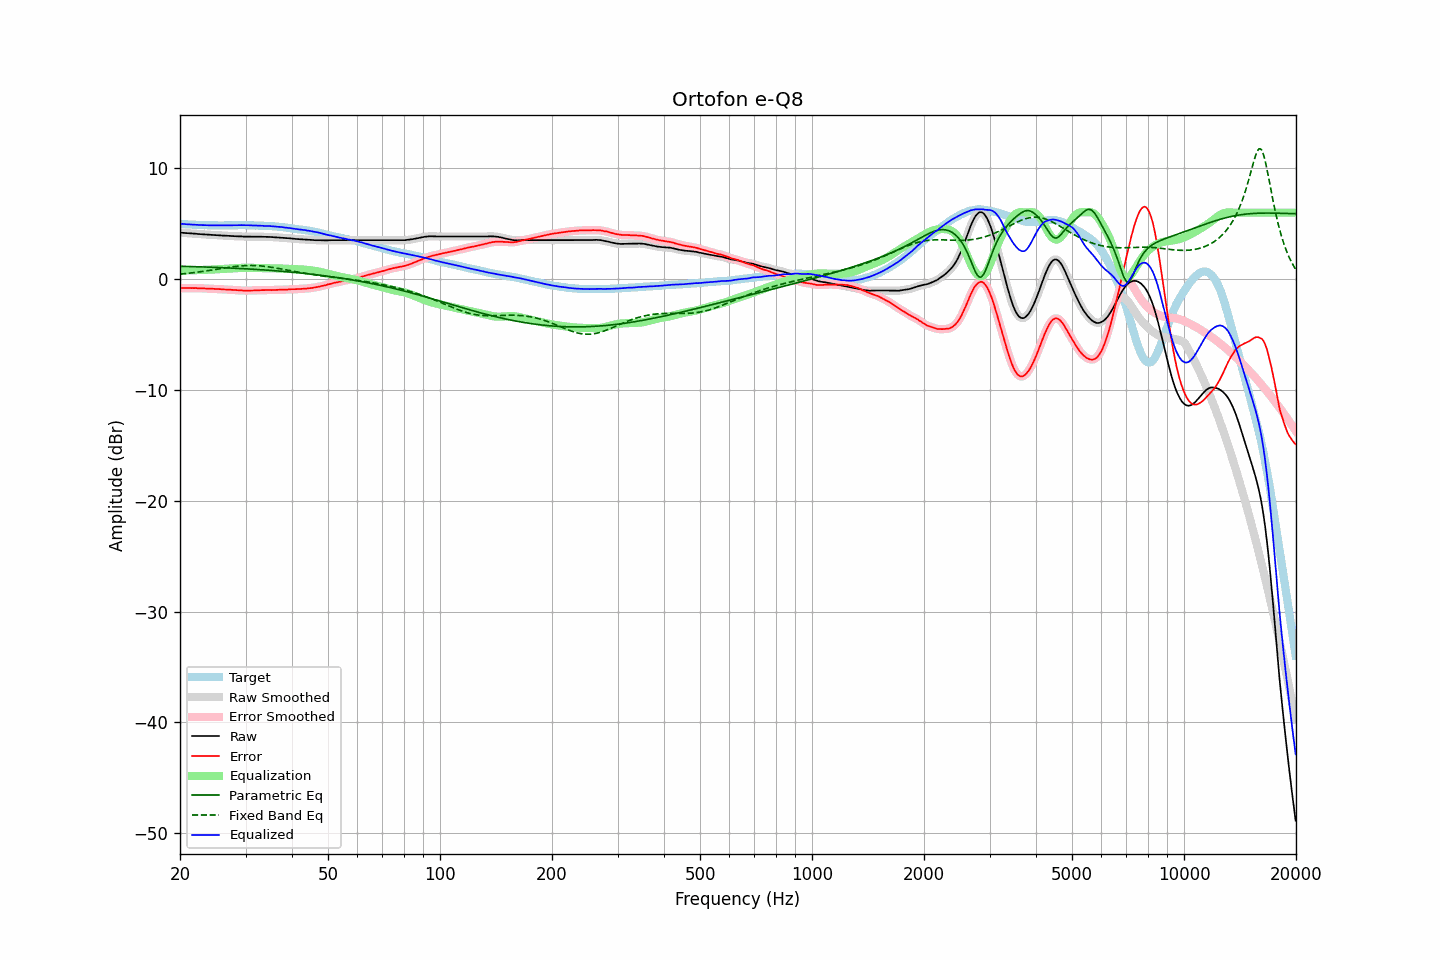

The data file committed next to this chart (first rows):
frequency, raw, error, smoothed, error_smoothed, equalization, parametric_eq, fixed_band_eq, equalized_raw, equalized_smoothed, target
20.00, 4.20, -0.80, 4.20, -0.81, 0.81, 1.17, 0.45, 5.00, 5.00, 5.00
20.20, 4.19, -0.80, 4.19, -0.80, 0.80, 1.16, 0.47, 4.99, 4.99, 4.99
20.40, 4.18, -0.80, 4.18, -0.80, 0.80, 1.16, 0.48, 4.98, 4.98, 4.98
20.61, 4.17, -0.80, 4.17, -0.80, 0.80, 1.15, 0.50, 4.97, 4.97, 4.97
20.81, 4.16, -0.79, 4.16, -0.80, 0.80, 1.15, 0.51, 4.96, 4.96, 4.95
21.02, 4.15, -0.79, 4.15, -0.80, 0.80, 1.15, 0.53, 4.95, 4.95, 4.94
21.23, 4.14, -0.79, 4.14, -0.80, 0.80, 1.14, 0.54, 4.94, 4.94, 4.93
21.44, 4.13, -0.81, 4.13, -0.80, 0.80, 1.14, 0.56, 4.93, 4.93, 4.94
21.66, 4.12, -0.80, 4.12, -0.81, 0.80, 1.13, 0.58, 4.92, 4.92, 4.92
21.87, 4.11, -0.81, 4.11, -0.81, 0.81, 1.13, 0.60, 4.91, 4.91, 4.92
22.09, 4.10, -0.80, 4.09, -0.81, 0.81, 1.12, 0.62, 4.91, 4.91, 4.90
22.31, 4.08, -0.82, 4.08, -0.82, 0.82, 1.12, 0.64, 4.89, 4.90, 4.90
22.54, 4.07, -0.82, 4.07, -0.82, 0.82, 1.11, 0.65, 4.89, 4.89, 4.89
22.76, 4.06, -0.83, 4.06, -0.83, 0.83, 1.11, 0.67, 4.88, 4.88, 4.89
22.99, 4.05, -0.83, 4.05, -0.83, 0.83, 1.10, 0.70, 4.88, 4.88, 4.88
23.22, 4.04, -0.83, 4.04, -0.84, 0.83, 1.10, 0.72, 4.87, 4.87, 4.87
23.45, 4.03, -0.85, 4.03, -0.84, 0.84, 1.09, 0.74, 4.87, 4.87, 4.88
23.69, 4.02, -0.85, 4.02, -0.85, 0.85, 1.09, 0.76, 4.86, 4.86, 4.87
23.92, 4.01, -0.85, 4.01, -0.85, 0.85, 1.08, 0.78, 4.86, 4.86, 4.85
24.16, 4.01, -0.86, 4.00, -0.86, 0.86, 1.08, 0.80, 4.87, 4.86, 4.86
24.40, 4.00, -0.87, 4.00, -0.87, 0.86, 1.07, 0.83, 4.86, 4.86, 4.86
24.65, 3.99, -0.87, 3.99, -0.87, 0.87, 1.07, 0.85, 4.86, 4.86, 4.86
24.89, 3.98, -0.88, 3.98, -0.88, 0.88, 1.06, 0.87, 4.86, 4.86, 4.86
25.14, 3.97, -0.88, 3.97, -0.89, 0.89, 1.06, 0.90, 4.85, 4.85, 4.85
25.39, 3.96, -0.89, 3.96, -0.89, 0.90, 1.05, 0.92, 4.85, 4.85, 4.85
25.65, 3.95, -0.90, 3.95, -0.90, 0.90, 1.04, 0.94, 4.85, 4.85, 4.85
25.91, 3.94, -0.91, 3.94, -0.91, 0.91, 1.04, 0.97, 4.85, 4.85, 4.85
26.16, 3.93, -0.93, 3.93, -0.92, 0.92, 1.03, 0.99, 4.85, 4.85, 4.86
26.43, 3.93, -0.93, 3.92, -0.93, 0.93, 1.03, 1.01, 4.86, 4.85, 4.86
26.69, 3.92, -0.94, 3.92, -0.94, 0.94, 1.02, 1.04, 4.86, 4.86, 4.86
26.96, 3.91, -0.95, 3.91, -0.95, 0.95, 1.01, 1.06, 4.86, 4.86, 4.85
27.23, 3.90, -0.96, 3.90, -0.96, 0.96, 1.01, 1.08, 4.85, 4.86, 4.85
27.50, 3.89, -0.96, 3.89, -0.96, 0.97, 1.00, 1.10, 4.85, 4.86, 4.85
27.77, 3.89, -0.97, 3.88, -0.97, 0.98, 0.99, 1.12, 4.86, 4.86, 4.86
28.05, 3.88, -0.98, 3.88, -0.98, 0.99, 0.99, 1.14, 4.86, 4.86, 4.86
28.33, 3.87, -1.00, 3.87, -1.00, 1.00, 0.98, 1.15, 4.86, 4.87, 4.87
28.62, 3.87, -1.00, 3.86, -1.01, 1.00, 0.97, 1.17, 4.87, 4.87, 4.87
28.90, 3.86, -1.02, 3.86, -1.01, 1.01, 0.96, 1.18, 4.87, 4.87, 4.88
29.19, 3.86, -1.02, 3.85, -1.02, 1.02, 0.96, 1.20, 4.88, 4.87, 4.87
29.48, 3.85, -1.03, 3.85, -1.03, 1.02, 0.95, 1.21, 4.87, 4.87, 4.87
29.78, 3.84, -1.03, 3.84, -1.03, 1.03, 0.94, 1.22, 4.87, 4.87, 4.87
30.08, 3.84, -1.03, 3.84, -1.03, 1.03, 0.93, 1.22, 4.87, 4.87, 4.87
30.38, 3.84, -1.02, 3.83, -1.03, 1.03, 0.92, 1.23, 4.87, 4.86, 4.86
30.68, 3.83, -1.03, 3.83, -1.03, 1.03, 0.92, 1.23, 4.86, 4.86, 4.86
30.99, 3.83, -1.03, 3.83, -1.03, 1.02, 0.91, 1.23, 4.85, 4.85, 4.85
31.30, 3.83, -1.03, 3.83, -1.02, 1.02, 0.90, 1.23, 4.85, 4.85, 4.85
31.61, 3.83, -1.02, 3.83, -1.02, 1.02, 0.89, 1.23, 4.84, 4.84, 4.85
31.93, 3.83, -1.00, 3.83, -1.01, 1.01, 0.88, 1.22, 4.84, 4.84, 4.83
32.24, 3.83, -1.01, 3.83, -1.00, 1.01, 0.87, 1.22, 4.84, 4.84, 4.84
32.57, 3.83, -1.00, 3.83, -1.00, 1.00, 0.86, 1.21, 4.83, 4.83, 4.82
32.89, 3.83, -0.99, 3.83, -1.00, 1.00, 0.85, 1.20, 4.82, 4.82, 4.82
33.22, 3.83, -0.99, 3.82, -1.00, 0.99, 0.84, 1.18, 4.82, 4.82, 4.82
33.55, 3.82, -1.00, 3.82, -0.99, 0.99, 0.83, 1.17, 4.81, 4.81, 4.82
33.89, 3.82, -0.99, 3.82, -0.99, 0.99, 0.82, 1.15, 4.80, 4.80, 4.80
34.23, 3.82, -0.97, 3.81, -0.98, 0.98, 0.81, 1.13, 4.80, 4.80, 4.79
34.57, 3.81, -0.98, 3.81, -0.98, 0.98, 0.80, 1.11, 4.79, 4.79, 4.79
34.92, 3.81, -0.97, 3.81, -0.98, 0.98, 0.79, 1.09, 4.79, 4.79, 4.78
35.27, 3.80, -1.00, 3.80, -0.98, 0.98, 0.78, 1.07, 4.78, 4.78, 4.79
35.62, 3.80, -0.97, 3.80, -0.98, 0.98, 0.77, 1.05, 4.77, 4.77, 4.77
35.97, 3.79, -0.98, 3.79, -0.98, 0.97, 0.76, 1.02, 4.76, 4.76, 4.77
... 635 more rows
